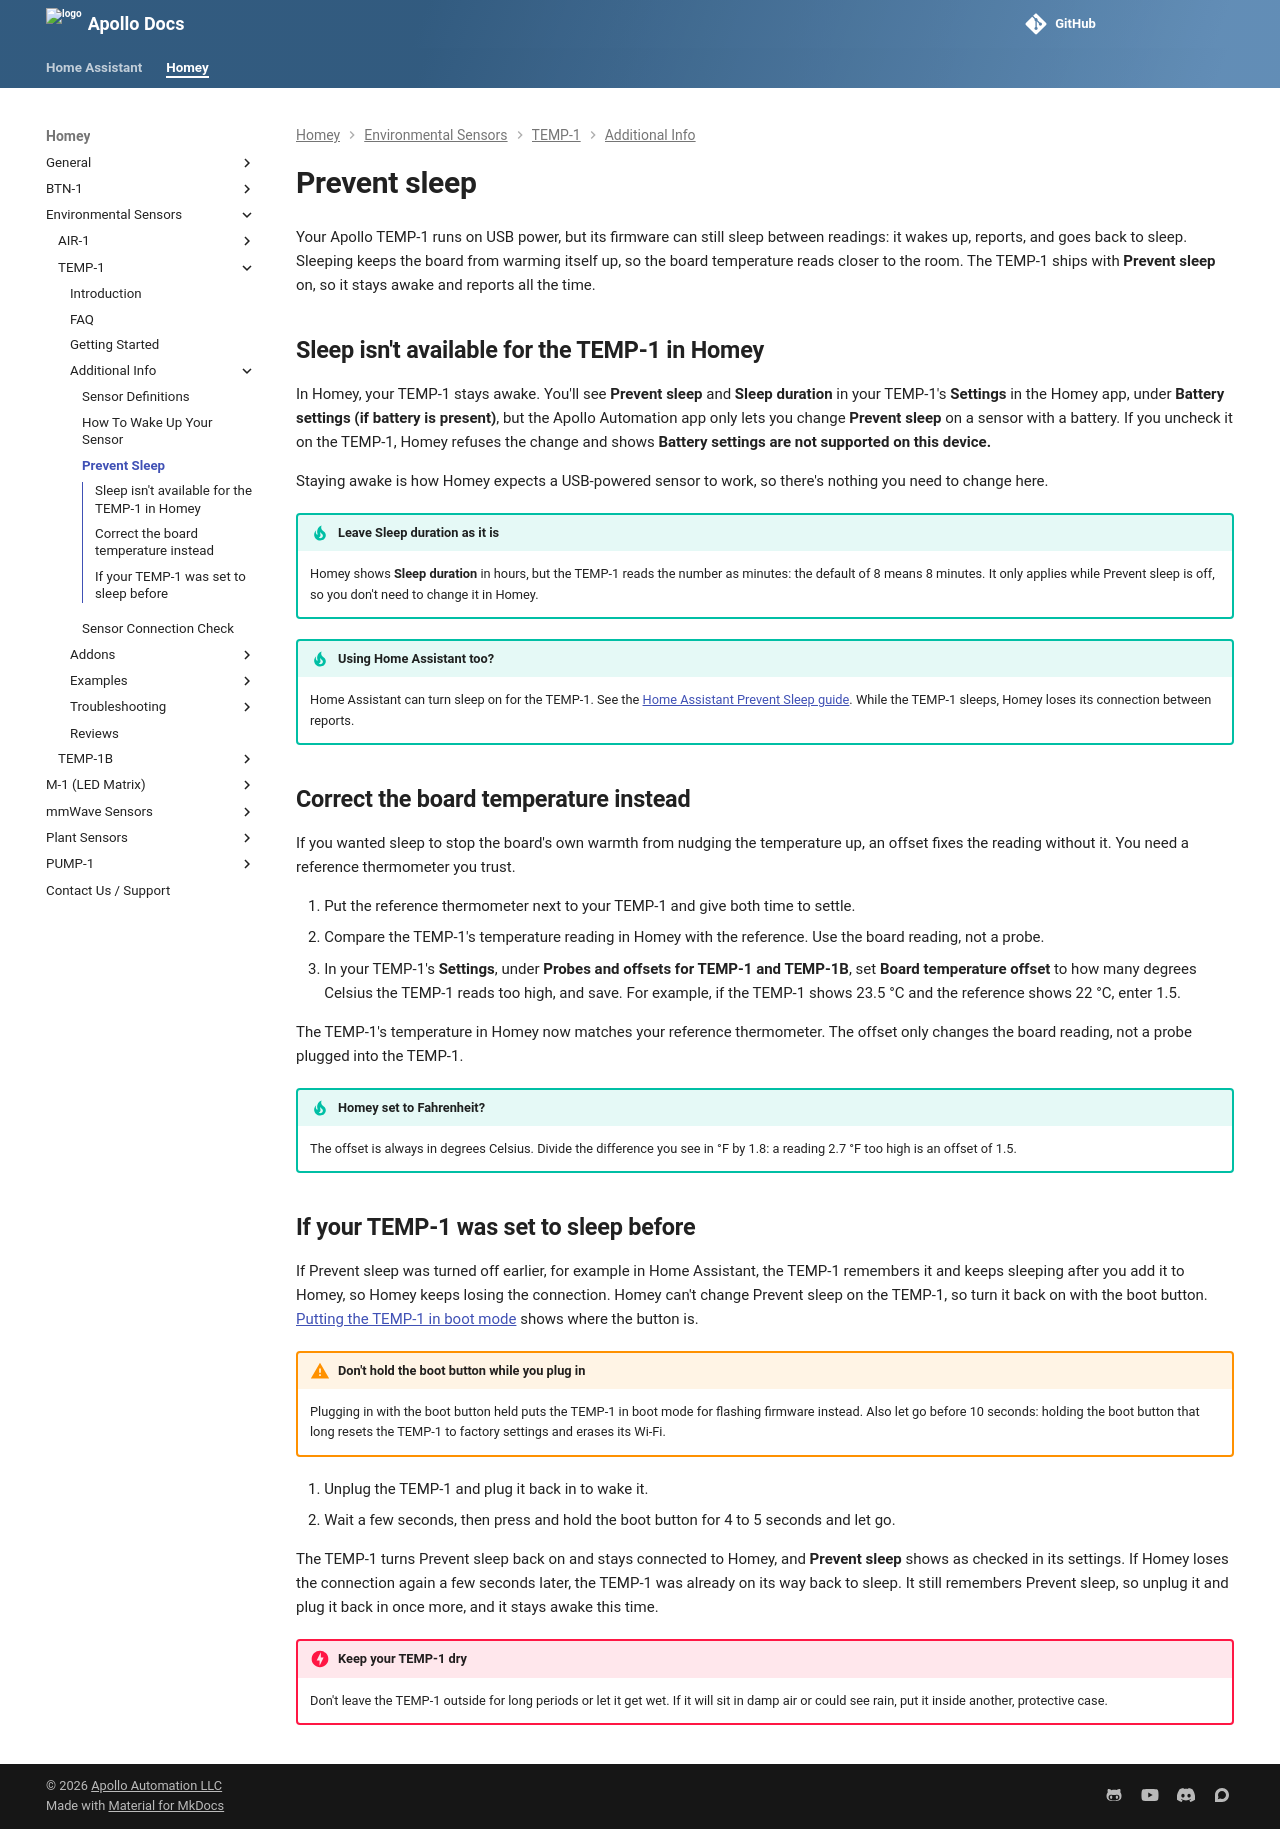

repository: ApolloAutomation/docs · page: homey/products/temp1/setup/prevent-sleep/index.html · generator: mkdocs

---
title: TEMP-1 Prevent Sleep guide
description: Guide for setting up and using the prevent sleep toggle with the TEMP-1.
---
# Prevent Sleep

!!! tip "Put your sensors to sleep!"

    All of our battery powered devices are able to go to sleep to save battery life. Our non-battery sensor devices like the AIR-1 and PLT-1 can also sleep to get better temperature and humidity measurements.

    The temperature offsets needed will be much lower for your sensors as the microcontroller will not put off as much heat when it is sleeping and then waking for short periods to report the sensor values.

You'll set how long your sensor sleeps, then turn off **Prevent Sleep** so it can start sleeping.

1\. Head to the <a href="http://homeassistant.local:8123/config/integrations/integration/esphome" title="Click me to go to the ESPHome integrations page" target="_blank" rel="noreferrer nofollow noopener">ESPHome Integrations page</a>.

2\. Click on the name "1 device" below your Apollo device's name.

![Home Assistant ESPHome integration entry for the Apollo TEMP-1B with the 1 device link highlighted](/assets/prevent-sleep-pic-3.png)

3\. Scroll down until you see "Prevent Sleep" and "Sleep Duration".

![Home Assistant device controls with the Prevent Sleep toggle and Sleep Duration box highlighted](/assets/prevent-sleep-pic-2.png)

4\. Type in the amount of minutes you want your sensor to sleep in the "Sleep Duration" box. Defaults to 8 minutes.

!!! warning "Read this before turning off Prevent Sleep!"

    When "Prevent Sleep" is toggled off, your sensor will immediately begin sleeping. Please make sure you are ready to make this sensor sleep before toggling off prevent sleep.

5\. When you are ready, toggle off "Prevent Sleep" and your sensor will go to sleep. It will wake up every 8 minutes, or on the interval you set in step 4. If you need to keep your sensor awake, head to our <a href="https://wiki.apolloautomation.com/products/general/battery-sensors/awake-ha-helper/" target="_blank" rel="noreferrer nofollow noopener">OTA Awake helper tutorial</a>!

6\. You can wake your sensor by <a href="https://wiki.apolloautomation.com/products/general/battery-sensors/wake-up-battery-sensor/" target="_blank" rel="noreferrer nofollow noopener">following this guide</a> or you can power cycle your device. If there is a battery in it, the battery will need to be removed or the reset button pressed.

!!! danger "Do not leave your sensor outside or let it get wet!"

    The TEMP-1 should not be left outside for long periods of time or allowed to get wet. You will need to use another case around your TEMP-1 if there will be high moisture content in the air or if it is expected to rain.
